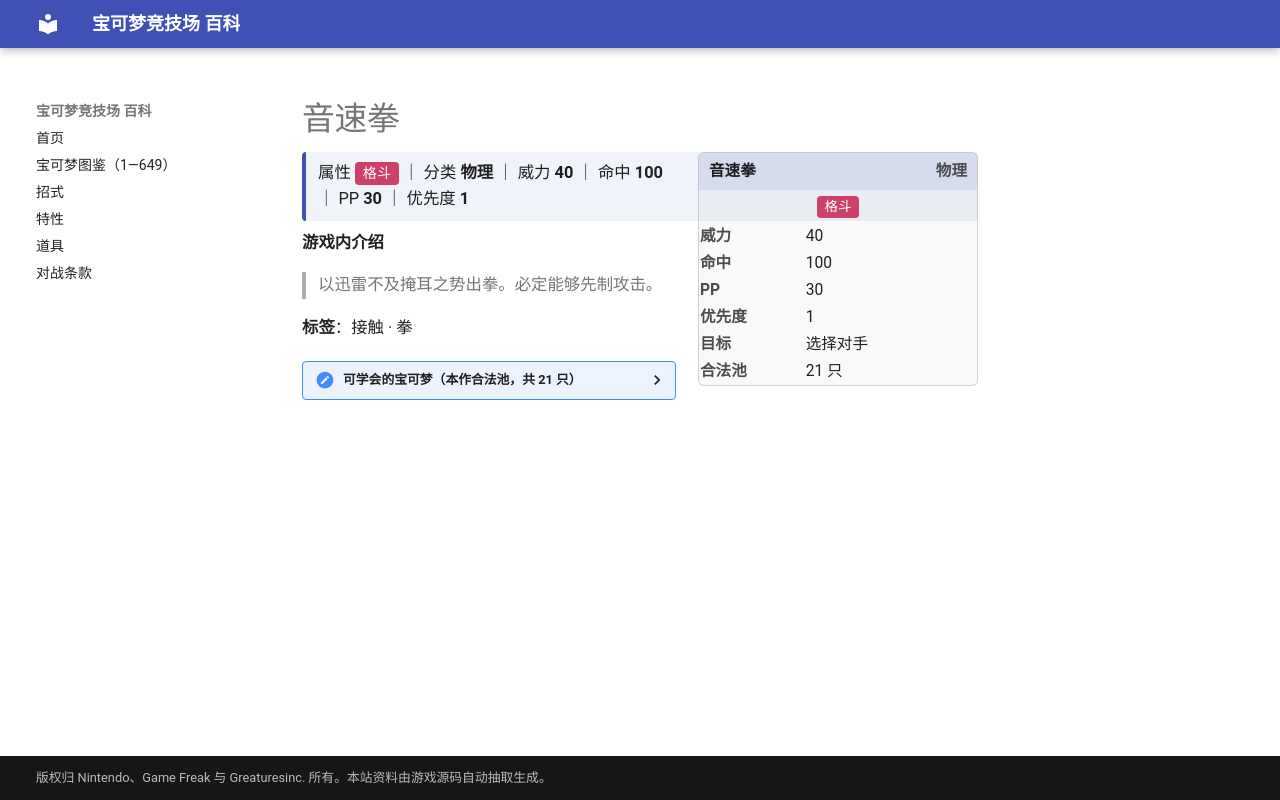

repository: nanmoboys/pkmn-arena-wiki · page: moves/音速拳/index.html · generator: mkdocs

# 音速拳

<div class="infobox">
<div class="ib-h"><span>音速拳</span><span class="ib-no">物理</span></div>
<div class="ib-ty"><span class="tp" style="background:#CD4069">格斗</span></div>
<table class="ib-t"><tr><th>威力</th><td>40</td></tr><tr><th>命中</th><td>100</td></tr><tr><th>PP</th><td>30</td></tr><tr><th>优先度</th><td>1</td></tr><tr><th>目标</th><td>选择对手</td></tr><tr><th>合法池</th><td>21 只</td></tr></table></div>
<div class="head-stat">属性 <span class="tp" style="background:#CD4069">格斗</span> ｜ 分类 <b>物理</b> ｜ 威力 <b>40</b> ｜ 命中 <b>100</b> ｜ PP <b>30</b> ｜ 优先度 <b>1</b></div>

**游戏内介绍**

> 以迅雷不及掩耳之势出拳。必定能够先制攻击。

**标签**：接触 · 拳

<details class="pool"><summary>可学会的宝可梦（本作合法池，共 21 只）</summary>

<p>腕力、豪力、怪力、飞腿郎、快拳郎、鸭嘴火兽、芭瓢虫、安瓢虫、无畏小子、战舞郎、鸭嘴宝宝、斗笠菇、猛火猴、烈焰猴、长耳兔、路卡利欧、鸭嘴炎兽、搬运小匠、铁骨土人、修建老匠、打击鬼</p>

</details>
